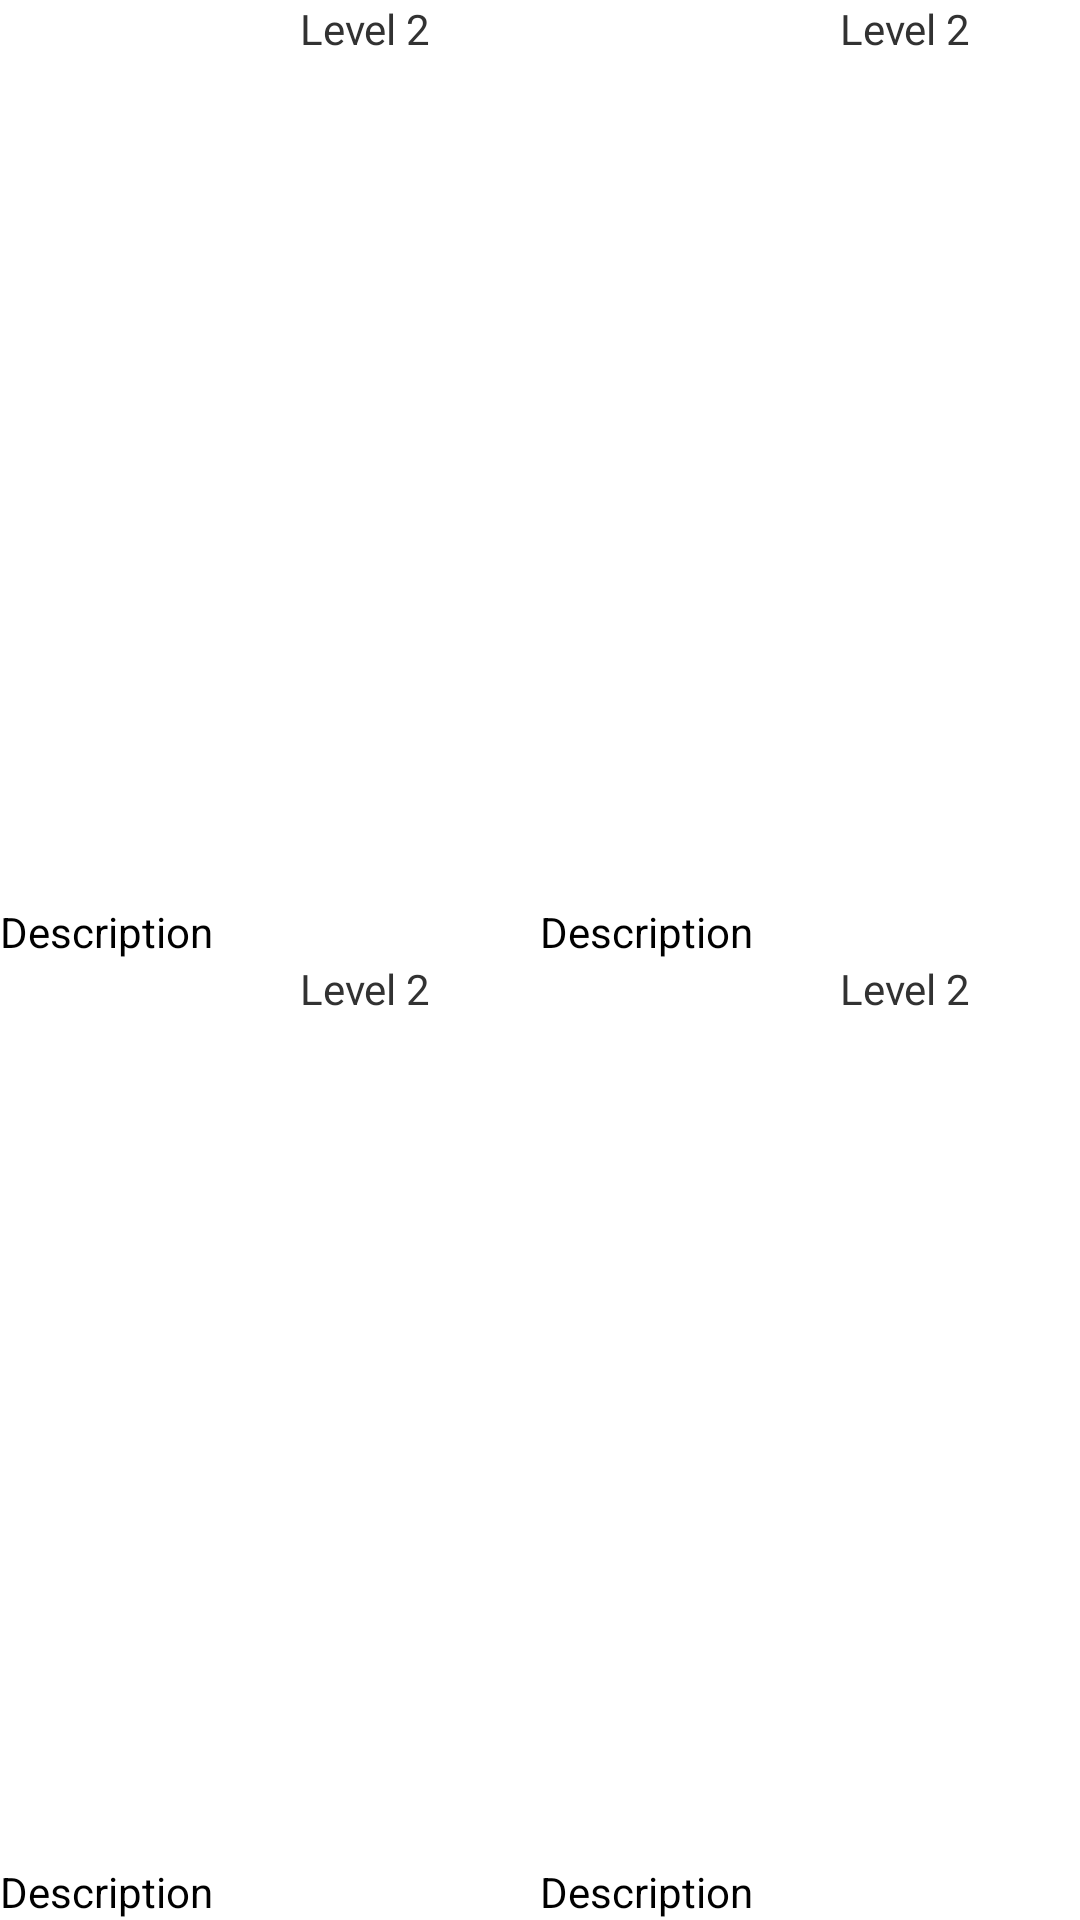

This screen was rendered from an Android layout file. Write that file and the resources it references.
<!-- AndroidManifest.xml: application theme AppTheme -->
<!-- res/layout/activity_advice_level_2.xml -->
<?xml version="1.0" encoding="utf-8"?>
<LinearLayout xmlns:android="http://schemas.android.com/apk/res/android"
	android:layout_width="match_parent"
	android:layout_height="match_parent"
	android:orientation="vertical" >

	

	<LinearLayout
		android:layout_width="match_parent"
		android:layout_height="match_parent"
		android:layout_weight="1" >

		
		<RelativeLayout
			android:id="@+id/rl1"
			android:layout_width="match_parent"
			android:layout_height="match_parent"
			android:layout_weight="1"
			android:background="@drawable/blue_gradient" >

			<ImageView
				android:id="@+id/iv1"
				android:layout_width="100dp"
				android:layout_height="100dp"
				android:layout_alignParentLeft="true"
				android:layout_alignParentTop="true"
				/>

			<TextView
				android:id="@+id/tw1"
				android:layout_width="wrap_content"
				android:layout_height="wrap_content"
				android:layout_alignParentRight="true"
				android:layout_alignTop="@+id/iv1"
				android:layout_toRightOf="@+id/iv1"
				android:text="Level 2" />
			
			<TextView
				android:id="@+id/tw1Description"
				android:layout_width="wrap_content"
				android:layout_height="wrap_content"
				android:layout_alignLeft="@+id/iv1"
				android:layout_alignParentBottom="true"
				android:layout_alignParentRight="true"
				android:textColor="@color/caldroid_black"
				android:text="Description" />

		</RelativeLayout>

		
		<RelativeLayout
			android:id="@+id/rl2"
			android:layout_width="match_parent"
			android:layout_height="match_parent"
			android:layout_weight="1"
			android:background="@drawable/blue_gradient" >
			
			<RelativeLayout
			android:layout_width="match_parent"
			android:layout_height="match_parent"
			android:layout_weight="1"
			 >

			<ImageView
				android:id="@+id/iv2"
				android:layout_width="100dp"
				android:layout_height="100dp"
				android:layout_alignParentLeft="true"
				android:layout_alignParentTop="true"
				 />

			<TextView
				android:id="@+id/tw2"
				android:layout_width="wrap_content"
				android:layout_height="wrap_content"
				android:layout_alignParentRight="true"
				android:layout_alignTop="@+id/iv2"
				android:layout_toRightOf="@+id/iv2"
				android:text="Level 2" />
			
			<TextView
				android:id="@+id/tw2Description"
				android:layout_width="wrap_content"
				android:layout_height="wrap_content"
				android:layout_alignLeft="@+id/iv2"
				android:layout_alignParentBottom="true"
				android:layout_alignParentRight="true"
				android:textColor="@color/caldroid_black"
				android:text="Description" />

		</RelativeLayout>
		</RelativeLayout>
	</LinearLayout>

	

	<LinearLayout
		android:layout_width="match_parent"
		android:layout_height="match_parent"
		android:layout_weight="1"
		android:orientation="horizontal" >

			
		<RelativeLayout
			android:id="@+id/rl3"
			android:layout_width="match_parent"
			android:layout_height="match_parent"
			android:layout_weight="1"
			android:background="@drawable/blue_gradient" >

			<ImageView
				android:id="@+id/iv3"
				android:layout_width="100dp"
				android:layout_height="100dp"
				android:layout_alignParentLeft="true"
				android:layout_alignParentTop="true"
				/>

			<TextView
				android:id="@+id/tw3"
				android:layout_width="wrap_content"
				android:layout_height="wrap_content"
				android:layout_alignParentRight="true"
				android:layout_alignTop="@+id/iv3"
				android:layout_toRightOf="@+id/iv3"
				android:text="Level 2" />
			
			<TextView
				android:id="@+id/tw3Description"
				android:layout_width="wrap_content"
				android:layout_height="wrap_content"
				android:layout_alignLeft="@+id/iv3"
				android:layout_alignParentBottom="true"
				android:layout_alignParentRight="true"
				android:textColor="@color/caldroid_black"
				android:text="Description" />

		</RelativeLayout>

		
		<RelativeLayout
			android:id="@+id/rl4"
			android:layout_width="match_parent"
			android:layout_height="match_parent"
			android:layout_weight="1"
			android:background="@drawable/blue_gradient" >
			
			<RelativeLayout
				android:layout_width="match_parent"
				android:layout_height="match_parent"
				android:layout_weight="1"
				 >

			<ImageView
				android:id="@+id/iv4"
				android:layout_width="100dp"
				android:layout_height="100dp"
				android:layout_alignParentLeft="true"
				android:layout_alignParentTop="true"
				 />

			<TextView
				android:id="@+id/tw4"
				android:layout_width="wrap_content"
				android:layout_height="wrap_content"
				android:layout_alignParentRight="true"
				android:layout_alignTop="@+id/iv4"
				android:layout_toRightOf="@+id/iv4"
				android:text="Level 2" />
			
			<TextView
				android:id="@+id/tw4Description"
				android:layout_width="wrap_content"
				android:layout_height="wrap_content"
				android:layout_alignLeft="@+id/iv4"
				android:layout_alignParentBottom="true"
				android:layout_alignParentRight="true"
				android:textColor="@color/caldroid_black"
				android:text="Description" />

		</RelativeLayout>
		</RelativeLayout>
	</LinearLayout>

</LinearLayout>
<!-- resources referenced by this layout -->
<resources>
  <color name="caldroid_black">#000000</color>
  <style name="AppTheme" parent="AppBaseTheme">
  		
  	</style>
  <style name="AppBaseTheme" parent="android:Theme.Light">
  		
  	</style>
</resources>
